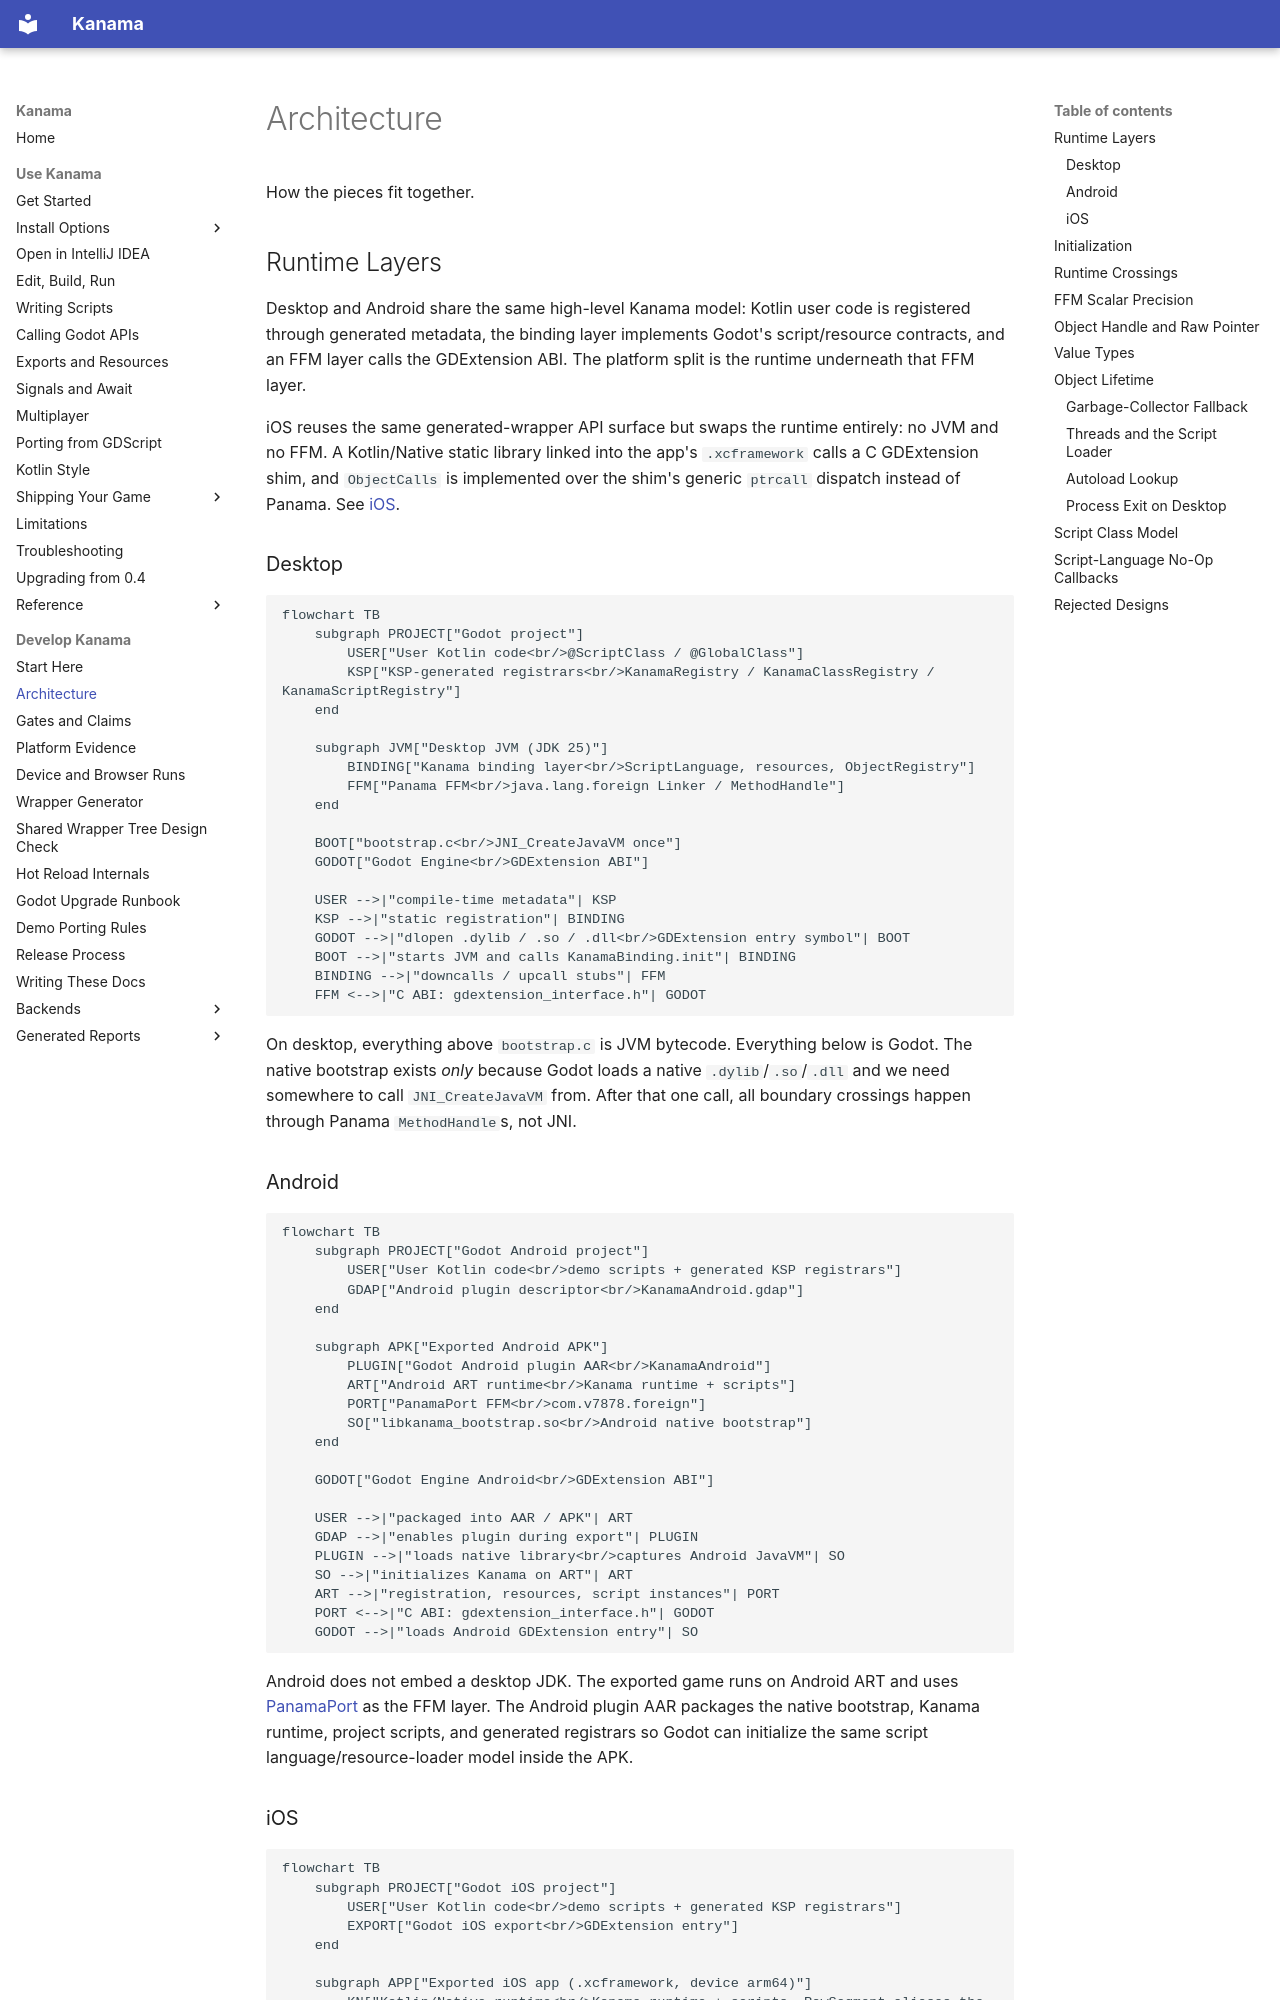

repository: falcon4ever/kanama · page: contributing/architecture/index.html · generator: mkdocs

# Architecture

How the pieces fit together.

## Runtime Layers

Desktop and Android share the same high-level Kanama model: Kotlin user code is
registered through generated metadata, the binding layer implements Godot's
script/resource contracts, and an FFM layer calls the GDExtension ABI. The
platform split is the runtime underneath that FFM layer.

iOS reuses the same generated-wrapper API surface but swaps the
runtime entirely: no JVM and no FFM. A Kotlin/Native static library linked into
the app's `.xcframework` calls a C GDExtension shim, and `ObjectCalls` is
implemented over the shim's generic `ptrcall` dispatch instead of Panama. See
[iOS](#ios).

### Desktop

```mermaid
flowchart TB
    subgraph PROJECT["Godot project"]
        USER["User Kotlin code<br/>@ScriptClass / @GlobalClass"]
        KSP["KSP-generated registrars<br/>KanamaRegistry / KanamaClassRegistry / KanamaScriptRegistry"]
    end

    subgraph JVM["Desktop JVM (JDK 25)"]
        BINDING["Kanama binding layer<br/>ScriptLanguage, resources, ObjectRegistry"]
        FFM["Panama FFM<br/>java.lang.foreign Linker / MethodHandle"]
    end

    BOOT["bootstrap.c<br/>JNI_CreateJavaVM once"]
    GODOT["Godot Engine<br/>GDExtension ABI"]

    USER -->|"compile-time metadata"| KSP
    KSP -->|"static registration"| BINDING
    GODOT -->|"dlopen .dylib / .so / .dll<br/>GDExtension entry symbol"| BOOT
    BOOT -->|"starts JVM and calls KanamaBinding.init"| BINDING
    BINDING -->|"downcalls / upcall stubs"| FFM
    FFM <-->|"C ABI: gdextension_interface.h"| GODOT
```

On desktop, everything above `bootstrap.c` is JVM bytecode. Everything below is
Godot. The native bootstrap exists *only* because Godot loads a native
`.dylib`/`.so`/`.dll` and we need somewhere to call `JNI_CreateJavaVM` from.
After that one call, all boundary crossings happen through Panama
`MethodHandle`s, not JNI.

### Android

```mermaid
flowchart TB
    subgraph PROJECT["Godot Android project"]
        USER["User Kotlin code<br/>demo scripts + generated KSP registrars"]
        GDAP["Android plugin descriptor<br/>KanamaAndroid.gdap"]
    end

    subgraph APK["Exported Android APK"]
        PLUGIN["Godot Android plugin AAR<br/>KanamaAndroid"]
        ART["Android ART runtime<br/>Kanama runtime + scripts"]
        PORT["PanamaPort FFM<br/>com.v7878.foreign"]
        SO["libkanama_bootstrap.so<br/>Android native bootstrap"]
    end

    GODOT["Godot Engine Android<br/>GDExtension ABI"]

    USER -->|"packaged into AAR / APK"| ART
    GDAP -->|"enables plugin during export"| PLUGIN
    PLUGIN -->|"loads native library<br/>captures Android JavaVM"| SO
    SO -->|"initializes Kanama on ART"| ART
    ART -->|"registration, resources, script instances"| PORT
    PORT <-->|"C ABI: gdextension_interface.h"| GODOT
    GODOT -->|"loads Android GDExtension entry"| SO
```

Android does not embed a desktop JDK. The exported game runs on Android ART and
uses [PanamaPort](https://github.com/vova7878/PanamaPort) as the FFM layer. The
Android plugin AAR packages the native bootstrap, Kanama runtime, project
scripts, and generated registrars so Godot can initialize the same script
language/resource-loader model inside the APK.

### iOS

```mermaid
flowchart TB
    subgraph PROJECT["Godot iOS project"]
        USER["User Kotlin code<br/>demo scripts + generated KSP registrars"]
        EXPORT["Godot iOS export<br/>GDExtension entry"]
    end

    subgraph APP["Exported iOS app (.xcframework, device arm64)"]
        KN["Kotlin/Native runtime<br/>Kanama runtime + scripts, RawSegment aliases the MemorySegment shim"]
        WRAP["Shared generated wrappers<br/>src/commonMain api tree, the same files desktop/Android compile"]
        OC["ObjectCalls (iOS actual)<br/>typed ptrcall helpers"]
        SHIM["C GDExtension shim<br/>entry, get_method_bind, generic ptrcall dispatch"]
    end

    GODOT["Godot Engine iOS<br/>GDExtension ABI"]

    USER -->|"compiled into Kotlin/Native lib"| KN
    EXPORT -->|"packs xcframework into iOS app"| APP
    GODOT -->|"loads iOS GDExtension entry symbol"| SHIM
    SHIM -->|"initializes Kanama on Kotlin/Native"| KN
    KN -->|"registration, resources, script instances"| WRAP
    WRAP -->|"cached MethodBind + typed ptrcall"| OC
    OC -->|"one generic typed ptrcall dispatch"| SHIM
    SHIM <-->|"C ABI: ptrcall / object_method_bind_call"| GODOT
```

iOS embeds no JVM and no Panama/FFM. A Kotlin/Native static library is linked
into the app's `.xcframework`, and the C shim exposes a single generic typed
`ptrcall` dispatch that drives every wrapper shape — so the same generated
wrapper API as desktop/Android runs on device with the platform seam isolated in
`ObjectCalls`. iOS is Supported on 4.7 stable; see the
[iOS](../exporting/ios.md) and
[iOS backend architecture](backends/ios.md) for the
current validation state and remaining support gates.
